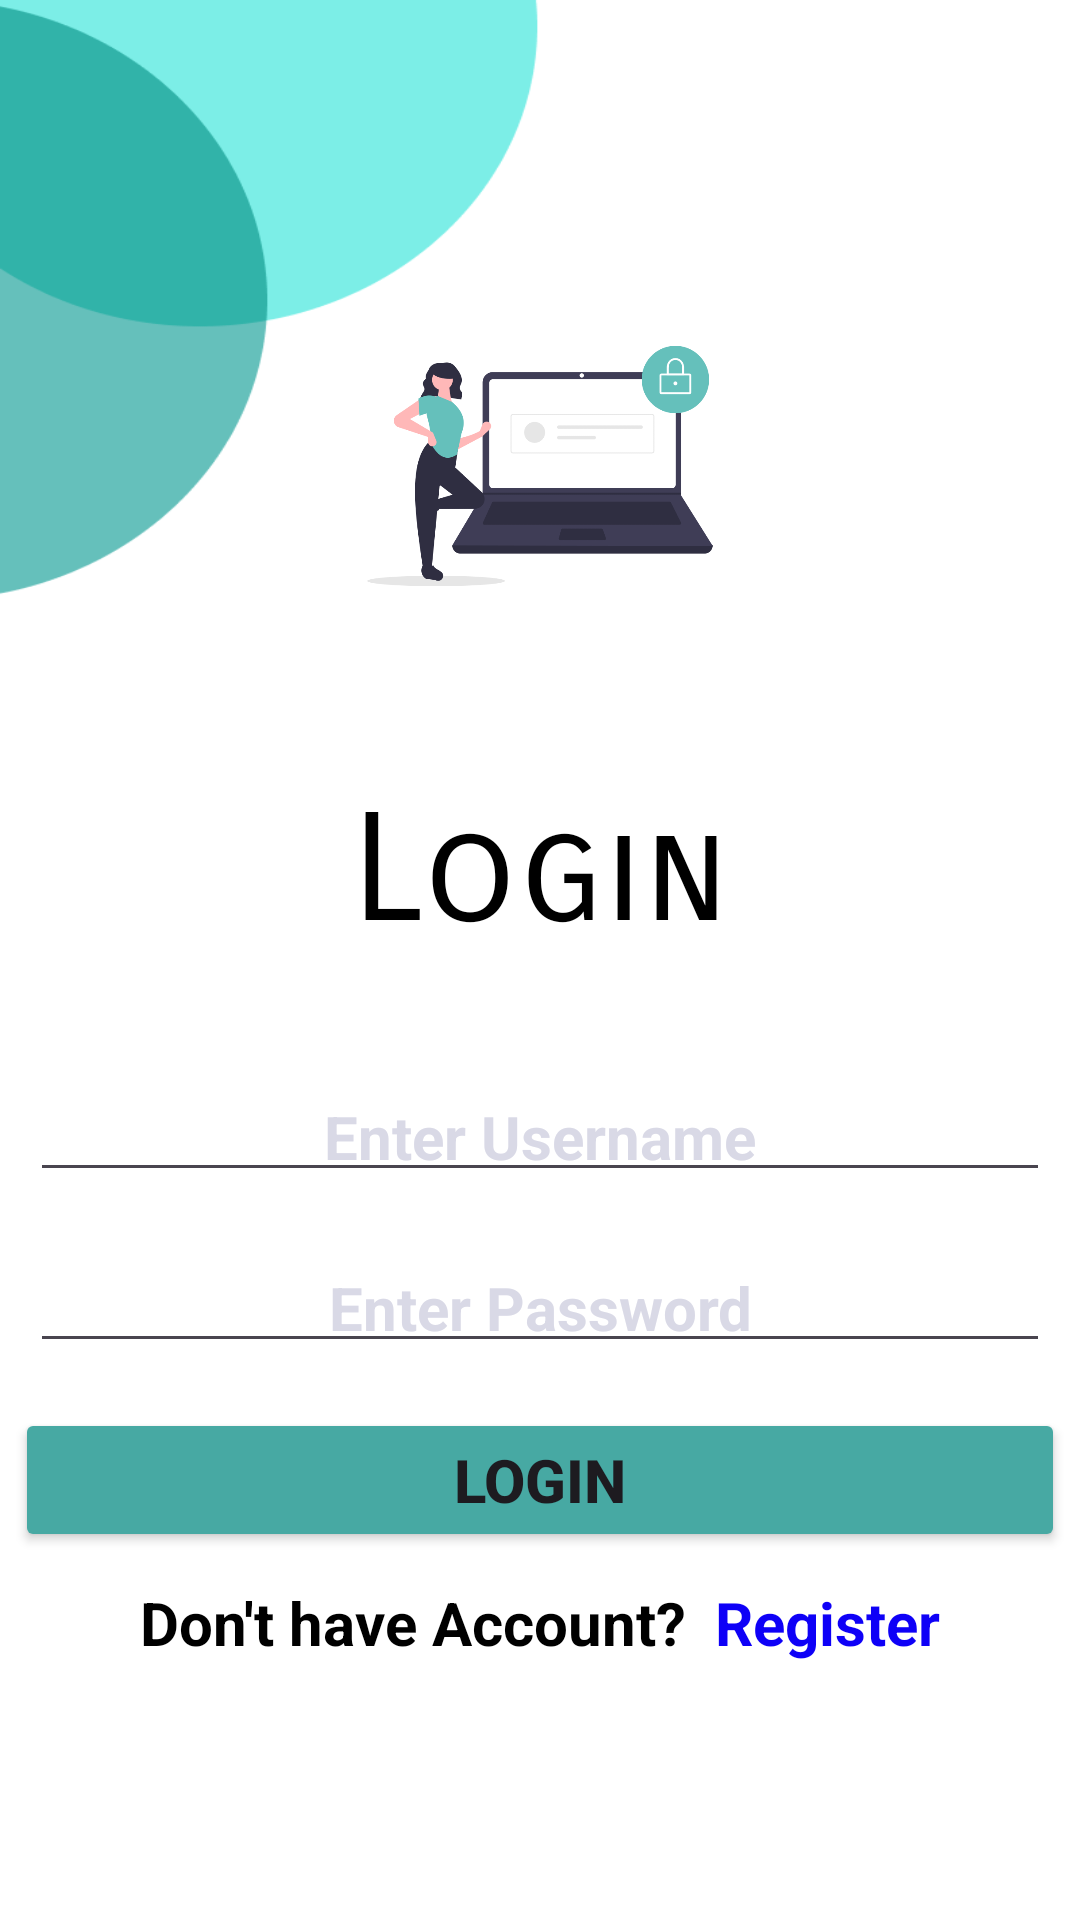

This screen was rendered from an Android layout file. Write that file and the resources it references.
<!-- AndroidManifest.xml: application theme Theme.FindRoomies -->
<!-- res/layout/login_activity.xml -->
<?xml version="1.0" encoding="utf-8"?>
<LinearLayout xmlns:android="http://schemas.android.com/apk/res/android"
    android:layout_width="match_parent"
    android:layout_height="match_parent"
    android:orientation="vertical"
    android:background="@drawable/background"
    android:gravity="center">

    <ImageView
        android:id="@+id/login"
        android:src="@drawable/login"
        android:layout_width="150dp"
        android:layout_height="150dp">
    </ImageView>

    <TextView
        android:id="@+id/txtWelcome"
        android:layout_width="match_parent"
        android:layout_height="100dp"
        android:layout_margin="10dp"
        android:fontFamily="sans-serif-smallcaps"
        android:gravity="center"
        android:padding="10dp"
        android:text="Login"
        android:textColor="@color/black"
        android:textSize="50sp" />

    <EditText
        android:id="@+id/edtUserName"
        android:hint="Enter Username"
        android:textColorHint="#D9D9E6"
        android:textSize="20sp"
        android:textStyle="bold"
        android:gravity="center"
        android:layout_gravity="center"
        android:layout_margin="10dp"
        android:padding="5dp"
        android:layout_width="match_parent"
        android:layout_height="wrap_content" />

    <EditText
        android:id="@+id/edtPassword"
        android:hint="Enter Password"
        android:textColorHint="#D9D9E6"
        android:textSize="20sp"
        android:textStyle="bold"
        android:gravity="center"
        android:layout_gravity="center"
        android:layout_margin="10dp"
        android:padding="5dp"
        android:layout_width="match_parent"
        android:layout_height="wrap_content" />

    <Button
        android:id="@+id/btnLogin"
        android:text="Login"
        android:textSize="20sp"
        android:textStyle="bold"
        android:padding="5dp"
        android:layout_margin="5dp"
        android:backgroundTint="#47A9A3"
        android:layout_width="match_parent"
        android:layout_height="wrap_content" />

    <LinearLayout
        android:layout_width="match_parent"
        android:layout_height="wrap_content"
        android:orientation="horizontal"
        android:gravity="center">


        <TextView
            android:id="@+id/txtAccount"
            android:layout_width="wrap_content"
            android:layout_height="wrap_content"
            android:layout_margin="5dp"
            android:gravity="center"
            android:textColor="@color/black"
            android:text="Don't have Account?"
            android:textSize="20sp"
            android:textStyle="bold" />

        <TextView
            android:id="@+id/txtRegister"
            android:layout_width="wrap_content"
            android:layout_height="wrap_content"
            android:layout_margin="5dp"
            android:text="Register"
            android:textColor="#0E00F7"
            android:textSize="20sp"
            android:textStyle="bold" />

    </LinearLayout>


</LinearLayout>
<!-- resources referenced by this layout -->
<resources>
  <!-- drawable background: png bitmap (drawable, 12327 bytes) -->
  <!-- drawable login: png bitmap (drawable, 28580 bytes) -->
  <style name="Theme.FindRoomies" parent="Base.Theme.FindRoomies" />
  <style name="Base.Theme.FindRoomies" parent="Theme.Material3.DayNight">
          
          
      </style>
  <!-- not gathered from this repository: default colours our renderer supplied (Android Studio template values) -->
  <color name="black">#FF000000</color>
</resources>
